Run: headless pygame with SDL's dummy video driver; simulated clock (each Clock.tick advances the game by its frame time, no real sleeping); random seed 0; keys injected as events and as key.get_pressed() state; no mouse input.
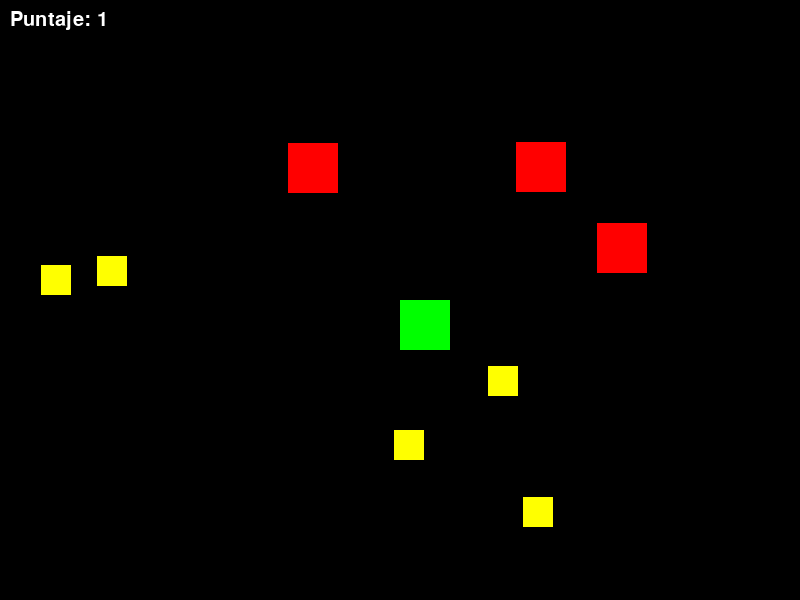
Frame 1 of 4 · flips 1–60 · no input
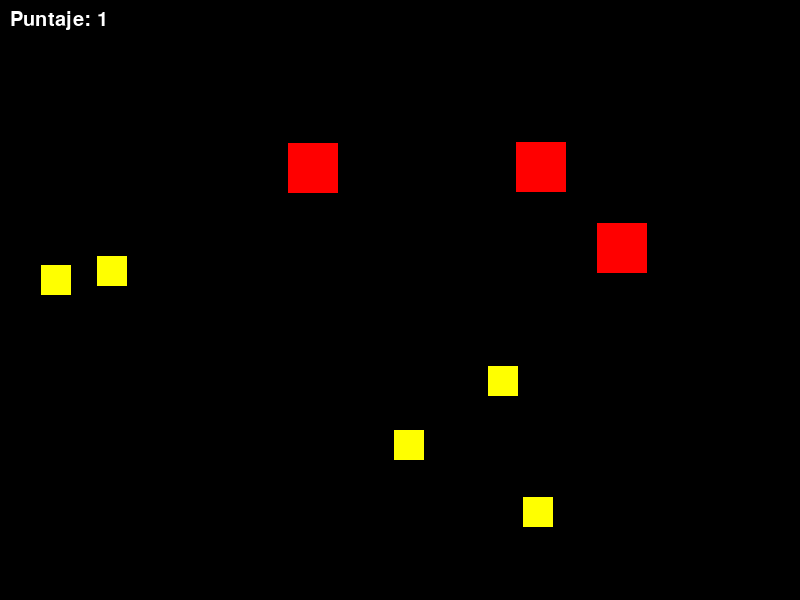
Frame 2 of 4 · flips 61–180 · tapped SPACE, RETURN · held RIGHT (→), D
Frame 3 of 4 · flips 181–300 · held DOWN (↓), S · screen unchanged from frame 2, image omitted
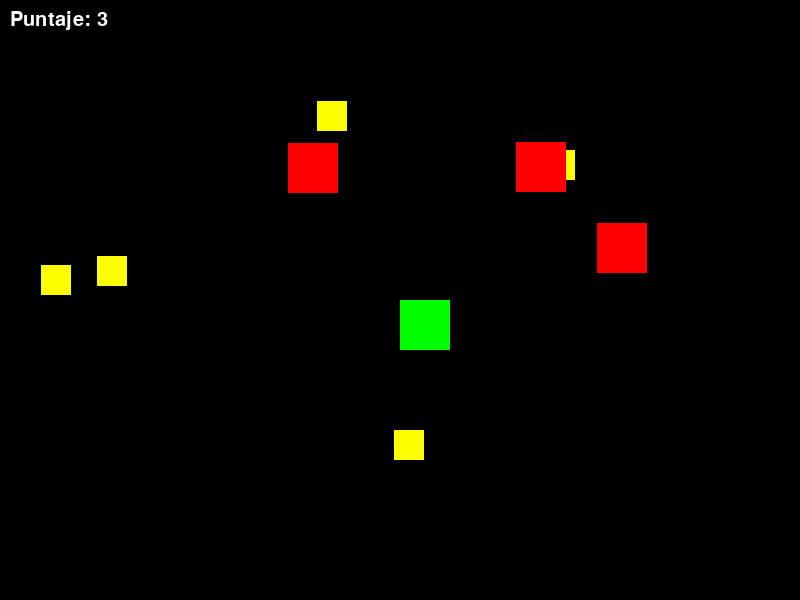
Frame 4 of 4 · flips 301–420 · held LEFT (←), A, UP (↑), W

The pygame program that drew these frames:

import pygame
import random

# Inicialización de Pygame
pygame.init()

# Dimensiones de la pantalla
SCREEN_WIDTH = 800
SCREEN_HEIGHT = 600

# Colores
WHITE = (255, 255, 255)
GREEN = (0, 255, 0)
YELLOW = (255, 255, 0)
RED = (255, 0, 0)
BLACK = (0, 0, 0)

# Tamaños
PLAYER_SIZE = 50
RESOURCE_SIZE = 30
ENEMY_SIZE = 50

# Configuración de la pantalla
screen = pygame.display.set_mode((SCREEN_WIDTH, SCREEN_HEIGHT))
pygame.display.set_caption("Recolección y Combate")

# Reloj para controlar FPS
clock = pygame.time.Clock()

# Jugador
player_x = SCREEN_WIDTH // 2
player_y = SCREEN_HEIGHT // 2
player_speed = 5
score = 0

# Recursos y Enemigos
resources = []
enemies = []

# Generar recursos
def generate_resource():
    x = random.randint(0, SCREEN_WIDTH - RESOURCE_SIZE)
    y = random.randint(0, SCREEN_HEIGHT - RESOURCE_SIZE)
    return pygame.Rect(x, y, RESOURCE_SIZE, RESOURCE_SIZE)

# Generar enemigos
def generate_enemy():
    x = random.randint(0, SCREEN_WIDTH - ENEMY_SIZE)
    y = random.randint(0, SCREEN_HEIGHT - ENEMY_SIZE)
    return pygame.Rect(x, y, ENEMY_SIZE, ENEMY_SIZE)

# Inicializar recursos y enemigos
for _ in range(5):
    resources.append(generate_resource())
for _ in range(3):
    enemies.append(generate_enemy())

# Función principal del juego
def game_loop():
    global player_x, player_y, score, resources, enemies

    running = True
    while running:
        clock.tick(60)  # 60 FPS

        # Manejo de eventos
        for event in pygame.event.get():
            if event.type == pygame.QUIT:
                running = False

        # Movimiento del jugador
        keys = pygame.key.get_pressed()
        if keys[pygame.K_LEFT]:
            player_x -= player_speed
        if keys[pygame.K_RIGHT]:
            player_x += player_speed
        if keys[pygame.K_UP]:
            player_y -= player_speed
        if keys[pygame.K_DOWN]:
            player_y += player_speed

        # Crear el rectángulo del jugador
        player_rect = pygame.Rect(player_x, player_y, PLAYER_SIZE, PLAYER_SIZE)

        # Verificar si el jugador ha tocado algún recurso
        for resource in resources[:]:
            if player_rect.colliderect(resource):
                resources.remove(resource)
                score += 1
                resources.append(generate_resource())  # Generar nuevo recurso

        # Verificar si el jugador ha tocado algún enemigo
        for enemy in enemies:
            if player_rect.colliderect(enemy):
                print("¡Game Over! Has sido tocado por un enemigo.")
                running = False  # Terminar el juego si el jugador es tocado por un enemigo

        # Limpiar pantalla
        screen.fill(BLACK)

        # Dibujar recursos
        for resource in resources:
            pygame.draw.rect(screen, YELLOW, resource)

        # Dibujar enemigos
        for enemy in enemies:
            pygame.draw.rect(screen, RED, enemy)

        # Dibujar jugador
        pygame.draw.rect(screen, GREEN, player_rect)

        # Mostrar puntaje
        font = pygame.font.SysFont("Arial", 30)
        text = font.render(f"Puntaje: {score}", True, WHITE)
        screen.blit(text, (10, 10))

        # Actualizar la pantalla
        pygame.display.flip()

    pygame.quit()

# Iniciar el juego
game_loop()
